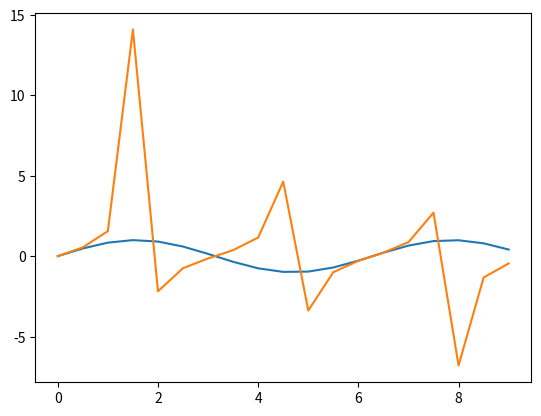

Source code (Python):
import numpy as np
import matplotlib.pyplot as plt

a= np.array([1,2,3])
print("Exponential = ", np.exp(a))
print("log value = ", np.log(a))
print("log base 10 value= ", np.log10(a))

x= np.arange(0,3*np.pi,0.5)
print("PI = ", np.pi)
print("X = ", x)
y=np.sin(x)
print("Y=", y)
plt.plot(x,y)
plt.show()

y=np.tan(x)
plt.plot(x,y)
plt.show()